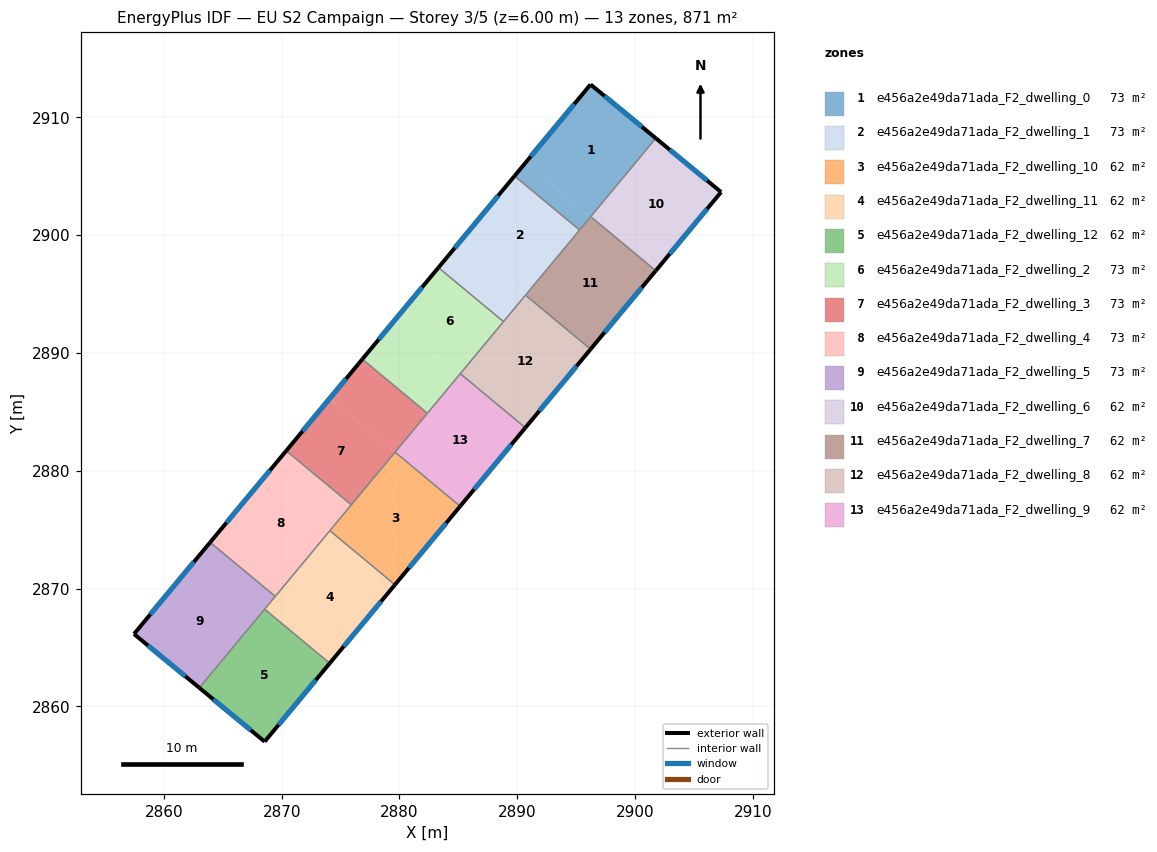
=== STOREY PLAN SPEC (per zone: floor XY polygon, exterior-wall plan segments, windows/doors) ===
zone 1: e456a2e49da71ada_F2_dwelling_0  (72.6 m²)
  floor: (2901.76, 2908.22) (2896.21, 2901.55) (2890.69, 2906.13) (2896.22, 2912.79)
  floor: (2896.21, 2901.55) (2895.29, 2900.43) (2889.77, 2905.02) (2890.69, 2906.13)
  exterior wall: (2901.76, 2908.22) – (2896.22, 2912.79)  [7.2 m]
    window: (2900.57, 2909.20) – (2897.41, 2911.81)  [7.0 m²]
  exterior wall: (2896.22, 2912.79) – (2889.77, 2905.02)  [10.1 m]
    window: (2894.84, 2911.13) – (2891.15, 2906.68)  [9.9 m²]
  interior walls: 3
zone 2: e456a2e49da71ada_F2_dwelling_1  (72.6 m²)
  floor: (2890.68, 2894.88) (2888.83, 2892.66) (2883.31, 2897.24) (2885.15, 2899.47)
  floor: (2895.29, 2900.43) (2888.83, 2892.66) (2890.68, 2894.88) (2885.15, 2899.47) (2889.77, 2905.02)
  exterior wall: (2889.77, 2905.02) – (2883.31, 2897.24)  [10.1 m]
    window: (2888.38, 2903.36) – (2884.69, 2898.91)  [9.9 m²]
  interior walls: 4
zone 3: e456a2e49da71ada_F2_dwelling_10  (62.2 m²)
  floor: (2885.15, 2876.99) (2879.62, 2870.32) (2874.09, 2874.91) (2879.63, 2881.58)
  exterior wall: (2879.62, 2870.32) – (2885.15, 2876.99)  [8.7 m]
    window: (2880.80, 2871.75) – (2883.97, 2875.56)  [8.5 m²]
  interior walls: 4
zone 4: e456a2e49da71ada_F2_dwelling_11  (62.2 m²)
  floor: (2879.62, 2870.32) (2874.08, 2863.66) (2868.56, 2868.25) (2874.09, 2874.91)
  exterior wall: (2874.08, 2863.66) – (2879.62, 2870.32)  [8.7 m]
    window: (2875.27, 2865.08) – (2878.43, 2868.89)  [8.5 m²]
  interior walls: 4
zone 5: e456a2e49da71ada_F2_dwelling_12  (62.2 m²)
  floor: (2874.08, 2863.66) (2868.55, 2857.00) (2863.01, 2861.57) (2868.56, 2868.25)
  exterior wall: (2868.55, 2857.00) – (2874.08, 2863.66)  [8.6 m]
    window: (2869.74, 2858.43) – (2872.90, 2862.23)  [8.5 m²]
  exterior wall: (2863.01, 2861.57) – (2868.55, 2857.00)  [7.2 m]
    window: (2864.20, 2860.59) – (2867.37, 2857.98)  [7.0 m²]
  interior walls: 2
zone 6: e456a2e49da71ada_F2_dwelling_2  (72.6 m²)
  floor: (2888.83, 2892.66) (2885.14, 2888.21) (2879.62, 2892.80) (2883.31, 2897.24)
  floor: (2885.14, 2888.21) (2882.37, 2884.88) (2876.85, 2889.47) (2879.62, 2892.80)
  exterior wall: (2883.31, 2897.24) – (2876.85, 2889.47)  [10.1 m]
    window: (2881.92, 2895.58) – (2878.23, 2891.13)  [9.9 m²]
  interior walls: 4
zone 7: e456a2e49da71ada_F2_dwelling_3  (72.6 m²)
  floor: (2879.60, 2881.55) (2875.91, 2877.11) (2870.39, 2881.70) (2874.08, 2886.14)
  floor: (2882.37, 2884.88) (2879.60, 2881.55) (2874.08, 2886.14) (2876.85, 2889.47)
  exterior wall: (2876.85, 2889.47) – (2870.39, 2881.70)  [10.1 m]
    window: (2875.46, 2887.80) – (2871.77, 2883.36)  [9.9 m²]
  interior walls: 4
zone 8: e456a2e49da71ada_F2_dwelling_4  (72.6 m²)
  floor: (2875.91, 2877.11) (2869.46, 2869.33) (2863.93, 2873.92) (2870.39, 2881.70)
  exterior wall: (2870.39, 2881.70) – (2863.93, 2873.92)  [10.1 m]
    window: (2869.01, 2880.03) – (2865.31, 2875.59)  [9.9 m²]
  interior walls: 4
zone 9: e456a2e49da71ada_F2_dwelling_5  (72.6 m²)
  floor: (2869.46, 2869.33) (2868.53, 2868.22) (2863.01, 2872.81) (2863.93, 2873.92)
  floor: (2868.53, 2868.22) (2863.01, 2861.57) (2857.47, 2866.14) (2863.01, 2872.81)
  exterior wall: (2857.47, 2866.14) – (2863.01, 2861.57)  [7.2 m]
    window: (2858.65, 2865.16) – (2861.82, 2862.55)  [7.0 m²]
  exterior wall: (2863.93, 2873.92) – (2857.47, 2866.14)  [10.1 m]
    window: (2862.55, 2872.25) – (2858.85, 2867.81)  [9.9 m²]
  interior walls: 3
zone 10: e456a2e49da71ada_F2_dwelling_6  (62.2 m²)
  floor: (2907.30, 2903.66) (2901.76, 2896.98) (2896.23, 2901.57) (2901.76, 2908.22)
  exterior wall: (2907.30, 2903.66) – (2901.76, 2908.22)  [7.2 m]
    window: (2906.12, 2904.63) – (2902.95, 2907.25)  [7.0 m²]
  exterior wall: (2901.76, 2896.98) – (2907.30, 2903.66)  [8.7 m]
    window: (2902.95, 2898.41) – (2906.12, 2902.23)  [8.5 m²]
  interior walls: 2
zone 11: e456a2e49da71ada_F2_dwelling_7  (62.2 m²)
  floor: (2901.76, 2896.98) (2896.22, 2890.32) (2890.70, 2894.91) (2896.23, 2901.57)
  exterior wall: (2896.22, 2890.32) – (2901.76, 2896.98)  [8.7 m]
    window: (2897.41, 2891.74) – (2900.57, 2895.55)  [8.5 m²]
  interior walls: 4
zone 12: e456a2e49da71ada_F2_dwelling_8  (62.2 m²)
  floor: (2896.22, 2890.32) (2890.69, 2883.65) (2885.16, 2888.24) (2890.70, 2894.91)
  exterior wall: (2890.69, 2883.65) – (2896.22, 2890.32)  [8.7 m]
    window: (2891.87, 2885.08) – (2895.04, 2888.89)  [8.5 m²]
  interior walls: 4
zone 13: e456a2e49da71ada_F2_dwelling_9  (62.2 m²)
  floor: (2890.69, 2883.65) (2885.15, 2876.99) (2879.63, 2881.58) (2885.16, 2888.24)
  exterior wall: (2885.15, 2876.99) – (2890.69, 2883.65)  [8.7 m]
    window: (2886.34, 2878.41) – (2889.50, 2882.22)  [8.5 m²]
  interior walls: 4

=== DERIVED (storey summary) ===
Building: EU S2 Campaign
Storey: 3 of 5  (floor level z = 6.00 m)
Storey gross floor area: 871.1 m²
Zones on this storey: 13
  - e456a2e49da71ada_F2_dwelling_0: floor 72.6 m²; exterior wall 17.3 m (51.8 m²); 2 window(s) 16.9 m²; WWR 32.7%
  - e456a2e49da71ada_F2_dwelling_1: floor 72.6 m²; exterior wall 10.1 m (30.3 m²); 1 window(s) 9.9 m²; WWR 32.7%
  - e456a2e49da71ada_F2_dwelling_10: floor 62.2 m²; exterior wall 8.7 m (26.0 m²); 1 window(s) 8.5 m²; WWR 32.7%
  - e456a2e49da71ada_F2_dwelling_11: floor 62.2 m²; exterior wall 8.7 m (26.0 m²); 1 window(s) 8.5 m²; WWR 32.7%
  - e456a2e49da71ada_F2_dwelling_12: floor 62.2 m²; exterior wall 15.8 m (47.5 m²); 2 window(s) 15.5 m²; WWR 32.7%
  - e456a2e49da71ada_F2_dwelling_2: floor 72.6 m²; exterior wall 10.1 m (30.3 m²); 1 window(s) 9.9 m²; WWR 32.7%
  - e456a2e49da71ada_F2_dwelling_3: floor 72.6 m²; exterior wall 10.1 m (30.3 m²); 1 window(s) 9.9 m²; WWR 32.7%
  - e456a2e49da71ada_F2_dwelling_4: floor 72.6 m²; exterior wall 10.1 m (30.3 m²); 1 window(s) 9.9 m²; WWR 32.7%
  - e456a2e49da71ada_F2_dwelling_5: floor 72.6 m²; exterior wall 17.3 m (51.9 m²); 2 window(s) 17.0 m²; WWR 32.7%
  - e456a2e49da71ada_F2_dwelling_6: floor 62.2 m²; exterior wall 15.9 m (47.6 m²); 2 window(s) 15.5 m²; WWR 32.7%
  - e456a2e49da71ada_F2_dwelling_7: floor 62.2 m²; exterior wall 8.7 m (26.0 m²); 1 window(s) 8.5 m²; WWR 32.7%
  - e456a2e49da71ada_F2_dwelling_8: floor 62.2 m²; exterior wall 8.7 m (26.0 m²); 1 window(s) 8.5 m²; WWR 32.7%
  - e456a2e49da71ada_F2_dwelling_9: floor 62.2 m²; exterior wall 8.7 m (26.0 m²); 1 window(s) 8.5 m²; WWR 32.7%
Zone adjacency (shared interzone walls):
  - e456a2e49da71ada_F2_dwelling_0 ↔ e456a2e49da71ada_F2_dwelling_1
  - e456a2e49da71ada_F2_dwelling_0 ↔ e456a2e49da71ada_F2_dwelling_6
  - e456a2e49da71ada_F2_dwelling_0 ↔ e456a2e49da71ada_F2_dwelling_7
  - e456a2e49da71ada_F2_dwelling_1 ↔ e456a2e49da71ada_F2_dwelling_2
  - e456a2e49da71ada_F2_dwelling_1 ↔ e456a2e49da71ada_F2_dwelling_7
  - e456a2e49da71ada_F2_dwelling_1 ↔ e456a2e49da71ada_F2_dwelling_8
  - e456a2e49da71ada_F2_dwelling_10 ↔ e456a2e49da71ada_F2_dwelling_11
  - e456a2e49da71ada_F2_dwelling_10 ↔ e456a2e49da71ada_F2_dwelling_3
  - e456a2e49da71ada_F2_dwelling_10 ↔ e456a2e49da71ada_F2_dwelling_4
  - e456a2e49da71ada_F2_dwelling_10 ↔ e456a2e49da71ada_F2_dwelling_9
  - e456a2e49da71ada_F2_dwelling_11 ↔ e456a2e49da71ada_F2_dwelling_12
  - e456a2e49da71ada_F2_dwelling_11 ↔ e456a2e49da71ada_F2_dwelling_4
  - e456a2e49da71ada_F2_dwelling_11 ↔ e456a2e49da71ada_F2_dwelling_5
  - e456a2e49da71ada_F2_dwelling_12 ↔ e456a2e49da71ada_F2_dwelling_5
  - e456a2e49da71ada_F2_dwelling_2 ↔ e456a2e49da71ada_F2_dwelling_3
  - e456a2e49da71ada_F2_dwelling_2 ↔ e456a2e49da71ada_F2_dwelling_8
  - e456a2e49da71ada_F2_dwelling_2 ↔ e456a2e49da71ada_F2_dwelling_9
  - e456a2e49da71ada_F2_dwelling_3 ↔ e456a2e49da71ada_F2_dwelling_4
  - e456a2e49da71ada_F2_dwelling_3 ↔ e456a2e49da71ada_F2_dwelling_9
  - e456a2e49da71ada_F2_dwelling_4 ↔ e456a2e49da71ada_F2_dwelling_5
  - e456a2e49da71ada_F2_dwelling_6 ↔ e456a2e49da71ada_F2_dwelling_7
  - e456a2e49da71ada_F2_dwelling_7 ↔ e456a2e49da71ada_F2_dwelling_8
  - e456a2e49da71ada_F2_dwelling_8 ↔ e456a2e49da71ada_F2_dwelling_9